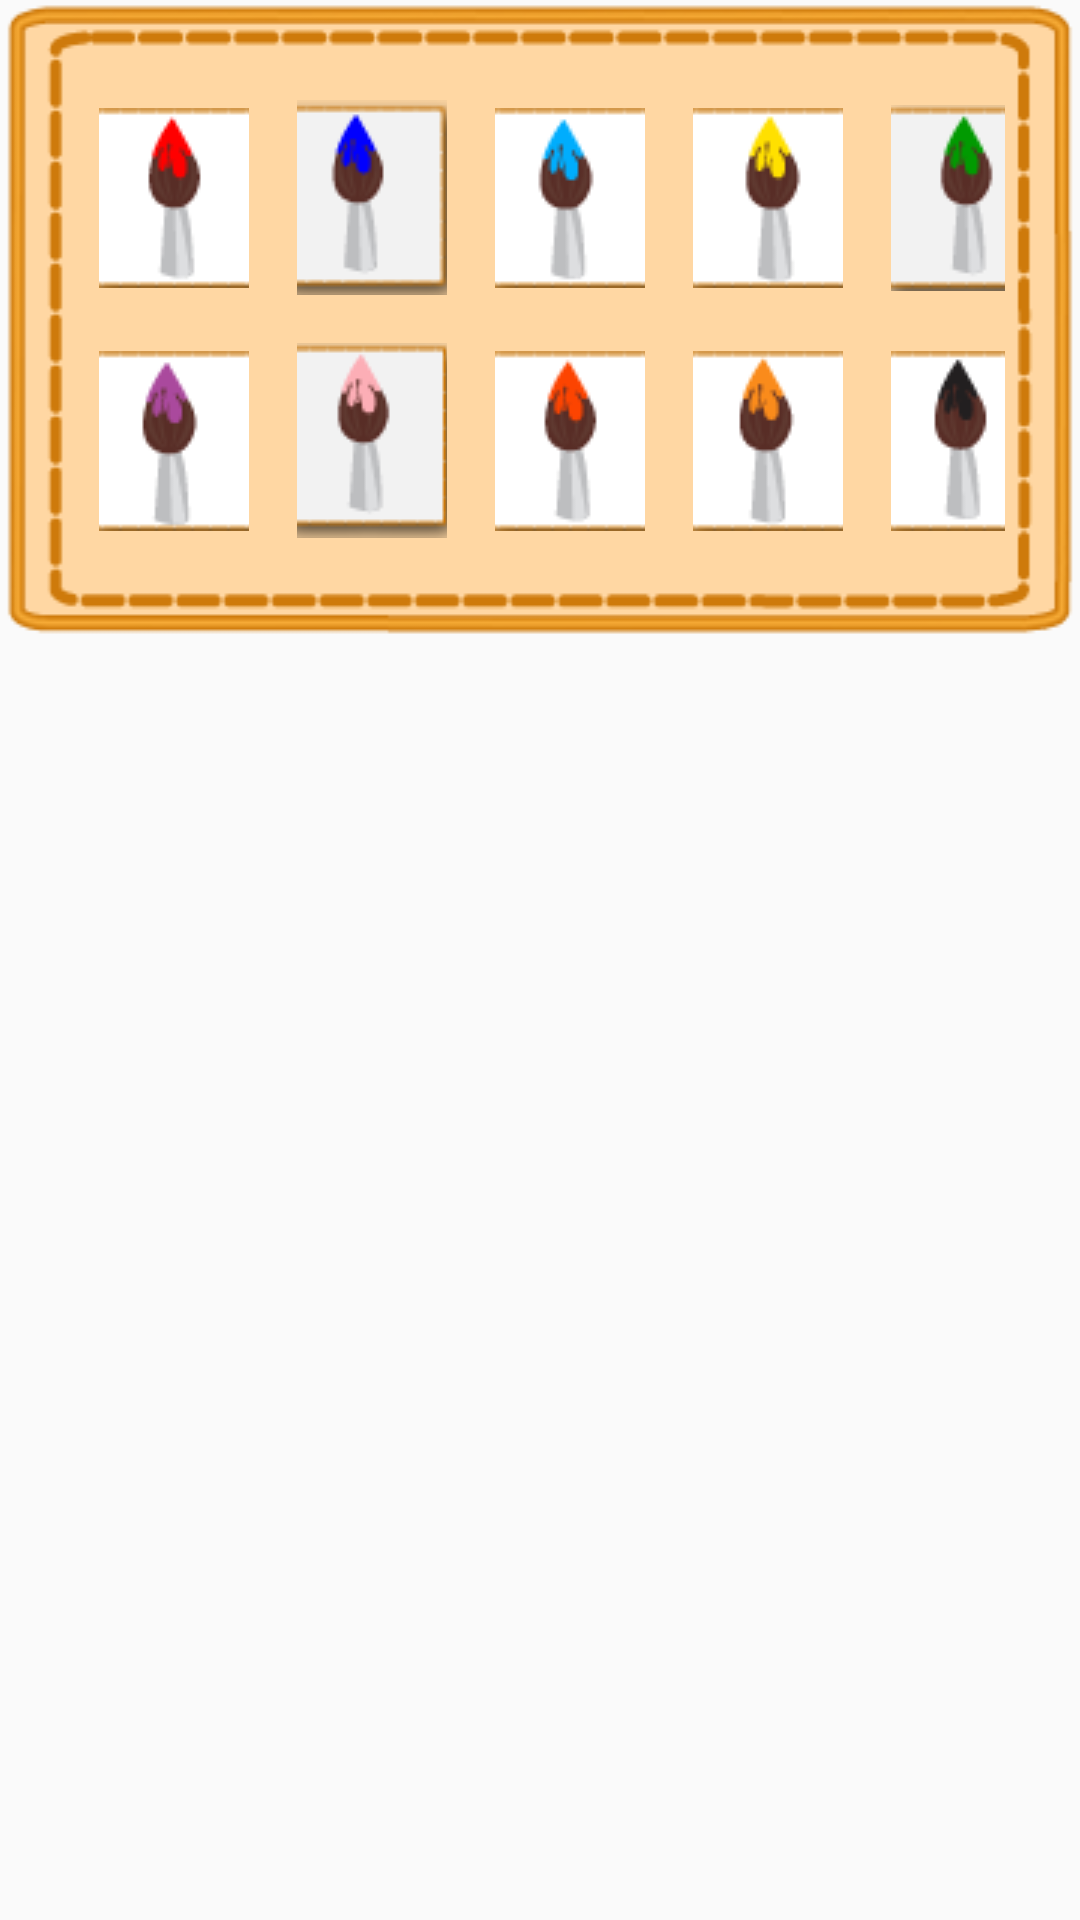

Produce the Android XML layout that renders to this screen, including the resource entries it uses.
<!-- AndroidManifest.xml: application theme AppFullScreenTheme -->
<!-- res/layout/pop_up_brush.xml -->
<?xml version="1.0" encoding="utf-8"?>
<LinearLayout xmlns:android="http://schemas.android.com/apk/res/android"
    android:layout_width="wrap_content"
    android:layout_height="wrap_content"
    android:orientation="vertical"
    android:background="@android:color/transparent">
    <LinearLayout
        android:layout_width="wrap_content"
        android:layout_height="wrap_content">
        <LinearLayout
            android:layout_width="wrap_content"
            android:layout_height="wrap_content"
            android:orientation="vertical"
            android:gravity="center"
            android:padding="5dp"
            android:background="@drawable/colorbox">
            <LinearLayout
                android:layout_width="wrap_content"
                android:layout_height="wrap_content"
                android:orientation="horizontal"
                android:layout_marginLeft="20dp"
                android:layout_marginRight="20dp"
                android:layout_gravity="center"
                android:id="@+id/linearLayout1">
                <ImageButton
                    android:id="@+id/red"
                    android:src="@drawable/brush_1"
                    android:layout_width="50dp"
                    android:layout_height="65dp"
                    android:layout_margin="8dp"
                    android:onClick="paintClicked"
                    android:tag="#F90404" />
                <ImageButton
                    android:id="@+id/blue"
                    android:src="@drawable/brush_2"
                    android:layout_width="50dp"
                    android:layout_height="65dp"
                    android:layout_margin="8dp"
                    android:onClick="paintClicked"
                    android:tag="#040CF9 " />
                <ImageButton
                    android:id="@+id/skyblue"
                    android:src="@drawable/brush_3"
                    android:layout_width="50dp"
                    android:layout_height="65dp"
                    android:layout_margin="8dp"
                    android:onClick="paintClicked" />

                <ImageButton
                    android:id="@+id/yellow"
                    android:src="@drawable/brush_4"
                    android:layout_width="50dp"
                    android:layout_height="65dp"
                    android:layout_margin="8dp"
                    android:onClick="paintClicked" />
                <ImageButton
                    android:id="@+id/green"
                    android:src="@drawable/brush_5"
                    android:layout_width="50dp"
                    android:layout_height="65dp"
                    android:layout_margin="8dp"
                    android:onClick="paintClicked"
                    android:tag="#00cc00"/>
                <ImageButton
                    android:id="@+id/lightgreen"
                    android:src="@drawable/brush_6"
                    android:layout_width="50dp"
                    android:layout_height="65dp"
                    android:layout_margin="8dp"
                    android:onClick="paintClicked"
                    android:tag="#32CD32"/>
            </LinearLayout>
            <LinearLayout
                android:layout_width="wrap_content"
                android:layout_height="wrap_content"
                android:orientation="horizontal"
                android:layout_gravity="center"
                android:layout_marginLeft="20dp"
                android:layout_marginRight="20dp">
                <ImageButton
                    android:id="@+id/purple"
                    android:src="@drawable/brush_7"
                    android:layout_width="50dp"
                    android:layout_height="65dp"
                    android:layout_margin="8dp"
                    android:onClick="paintClicked"
                    android:tag="#ED04F9" />
                <ImageButton
                    android:id="@+id/pink"
                    android:src="@drawable/brush_8"
                    android:layout_width="50dp"
                    android:layout_height="65dp"
                    android:layout_margin="8dp"
                    android:onClick="paintClicked"
                    android:tag="#e6b3cc"/>
                <ImageButton
                    android:id="@+id/orange"
                    android:src="@drawable/brush_9"
                    android:layout_width="50dp"
                    android:layout_height="65dp"
                    android:layout_margin="8dp"
                    android:onClick="paintClicked"
                    android:tag="#FF4500"/>

                <ImageButton
                    android:id="@+id/brown"
                    android:src="@drawable/brush_10"
                    android:layout_width="50dp"
                    android:layout_height="65dp"
                    android:layout_margin="8dp"
                    android:onClick="paintClicked" />
                <ImageButton
                    android:id="@+id/black"
                    android:src="@drawable/brush_11"
                    android:layout_width="50dp"
                    android:layout_height="65dp"
                    android:layout_margin="8dp"
                    android:onClick="paintClicked"
                    android:tag="#000000" />


                <ImageButton
                    android:id="@+id/white"
                    android:src="@drawable/brush_12"
                    android:layout_width="50dp"
                    android:layout_height="65dp"
                    android:layout_margin="8dp"
                    android:onClick="paintClicked"
                    android:tag="#ffffff"/>
            </LinearLayout>

        </LinearLayout>

    </LinearLayout>

</LinearLayout>
<!-- resources referenced by this layout -->
<resources>
  <!-- drawable brush_1: png bitmap (drawable, 1733 bytes) -->
  <!-- drawable brush_10: png bitmap (drawable, 1785 bytes) -->
  <!-- drawable brush_11: png bitmap (drawable, 1746 bytes) -->
  <!-- drawable brush_12: png bitmap (drawable, 2186 bytes) -->
  <!-- drawable brush_2: png bitmap (drawable, 2081 bytes) -->
  <!-- drawable brush_3: png bitmap (drawable, 1757 bytes) -->
  <!-- drawable brush_4: png bitmap (drawable, 1787 bytes) -->
  <!-- drawable brush_5: png bitmap (drawable, 1978 bytes) -->
  <!-- drawable brush_6: png bitmap (drawable, 1738 bytes) -->
  <!-- drawable brush_7: png bitmap (drawable, 1828 bytes) -->
  <!-- drawable brush_8: png bitmap (drawable, 2083 bytes) -->
  <!-- drawable brush_9: png bitmap (drawable, 1765 bytes) -->
  <!-- drawable colorbox: png bitmap (drawable, 6170 bytes) -->
  <style name="AppFullScreenTheme" parent="Theme.AppCompat.Light.NoActionBar">
          <item name="android:windowNoTitle">true</item>
          <item name="android:windowActionBar">false</item>
          <item name="android:windowFullscreen">true</item>
          <item name="android:screenOrientation">landscape</item>
          <item name="android:windowContentOverlay">@null</item>
      </style>
</resources>
